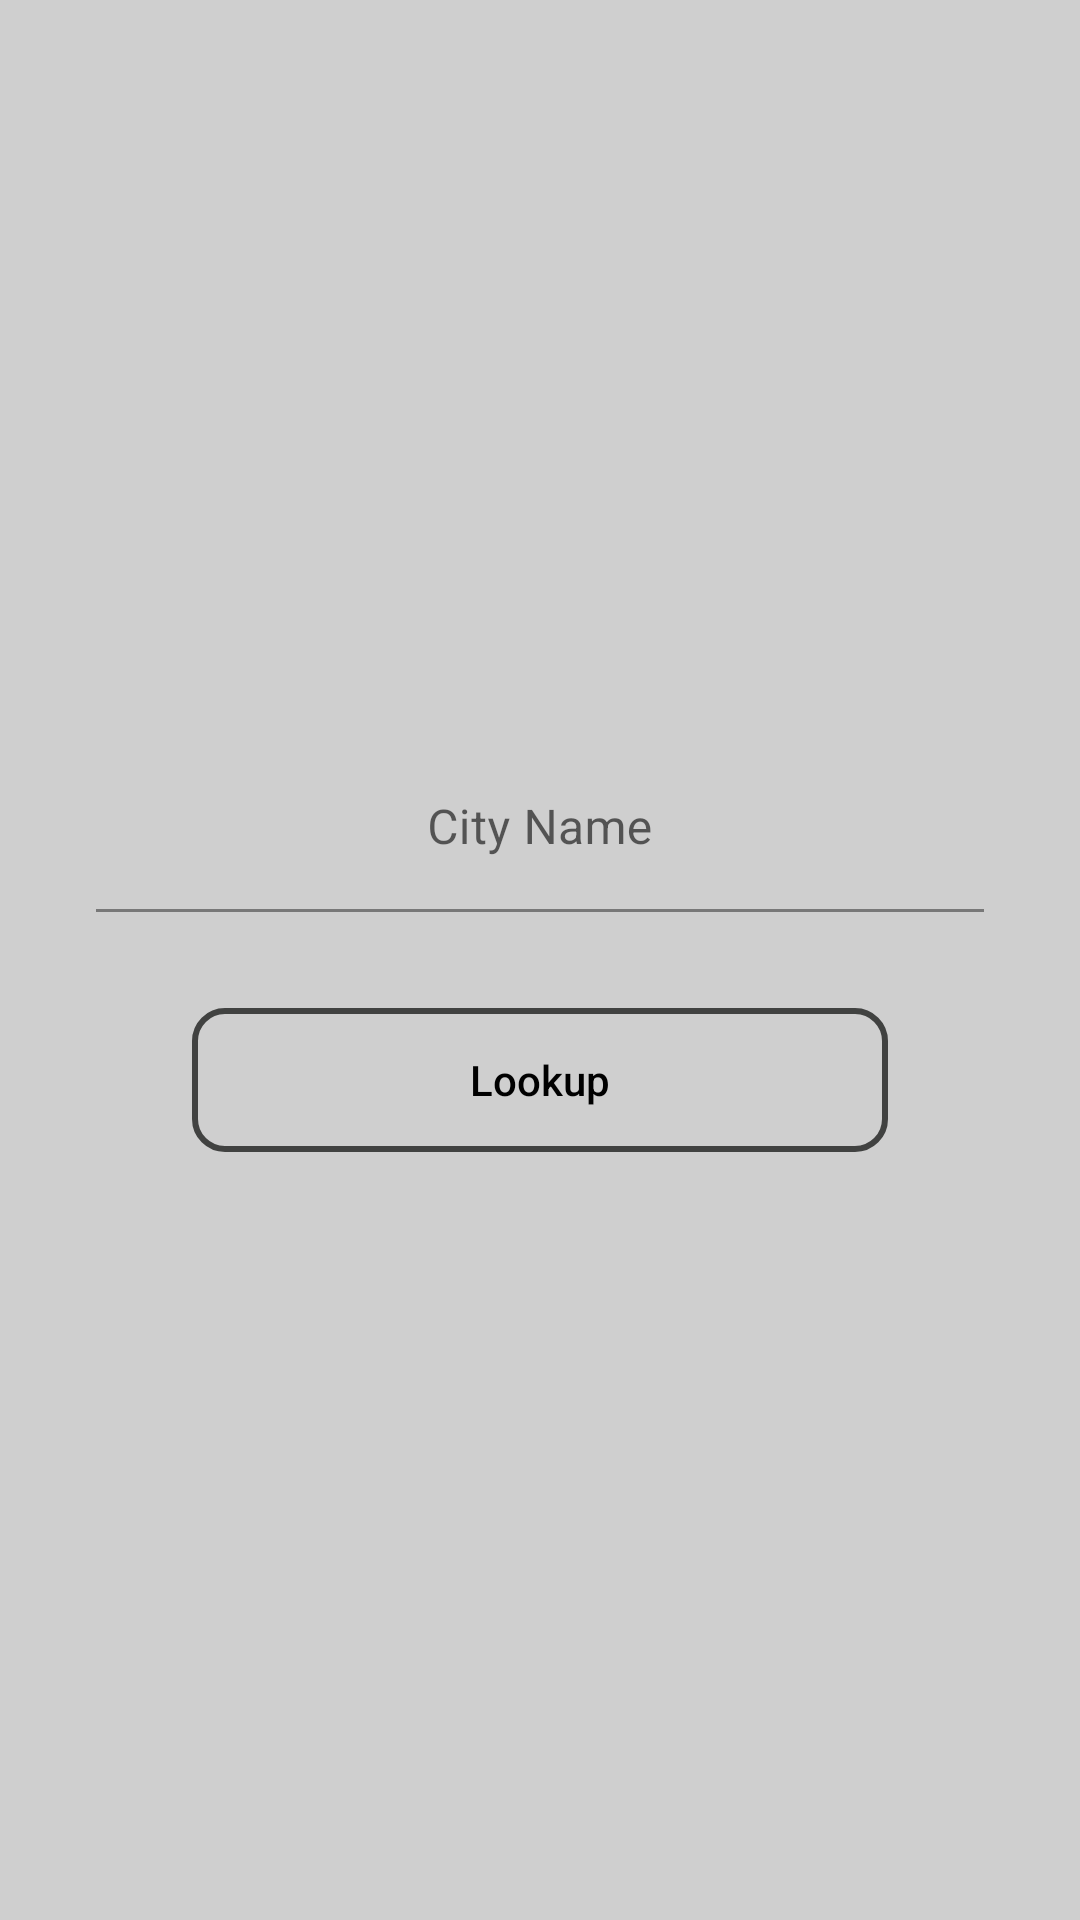

Here is an Android app screen rendered from its layout file. Give the layout XML and the strings, colors and styles it references.
<!-- AndroidManifest.xml: application theme Theme.ANCEPTrainingWeatherApp -->
<!-- res/layout/activity_main.xml -->
<?xml version="1.0" encoding="utf-8"?>
<androidx.constraintlayout.widget.ConstraintLayout xmlns:android="http://schemas.android.com/apk/res/android"
    xmlns:app="http://schemas.android.com/apk/res-auto"
    xmlns:tools="http://schemas.android.com/tools"
    android:layout_width="match_parent"
    android:layout_height="match_parent"
    android:background="@color/light_grey"
    tools:context=".view.MainActivity">

    <com.google.android.material.textfield.TextInputLayout
        android:id="@+id/textInputLayout"
        android:layout_width="0dp"
        android:layout_height="wrap_content"
        android:layout_marginStart="32dp"
        android:layout_marginEnd="32dp"
        android:layout_marginBottom="16dp"
        app:layout_constraintBottom_toTopOf="@+id/guideline3"
        app:layout_constraintEnd_toEndOf="parent"
        app:layout_constraintStart_toStartOf="parent">

        <com.google.android.material.textfield.TextInputEditText
            android:id="@+id/et_city_name"
            android:layout_width="match_parent"
            android:layout_height="match_parent"
            android:background="#00FFFFFF"
            android:gravity="center"
            android:hint="City Name"
            android:singleLine="true"
            android:textColor="@color/black" />

    </com.google.android.material.textfield.TextInputLayout>

    <Button
        android:id="@+id/btn_look_up"
        android:layout_width="0dp"
        android:layout_height="wrap_content"
        android:layout_marginStart="32dp"
        android:layout_marginTop="16dp"
        android:layout_marginEnd="32dp"
        android:background="@drawable/lookup_button"
        android:text="Lookup"
        android:textAllCaps="false"
        android:textColor="@color/black"
        app:cornerRadius="20dp"
        app:layout_constraintEnd_toEndOf="@+id/textInputLayout"
        app:layout_constraintStart_toStartOf="@+id/textInputLayout"
        app:layout_constraintTop_toBottomOf="@id/guideline3" />

    <androidx.constraintlayout.widget.Guideline
        android:id="@+id/guideline3"
        android:layout_width="wrap_content"
        android:layout_height="wrap_content"
        android:orientation="horizontal"
        app:layout_constraintGuide_percent="0.5" />
</androidx.constraintlayout.widget.ConstraintLayout>
<!-- resources referenced by this layout -->
<resources>
  <color name="black">#FF000000</color>
  <color name="light_grey">#CFCFCF</color>
  <!-- drawable lookup_button (drawable) -->
  <?xml version="1.0" encoding="utf-8"?>
  <selector xmlns:android="http://schemas.android.com/apk/res/android">
  
      <item>
          <shape android:shape="rectangle">
              <solid android:color="#00FDFDFD"/>
              <stroke android:color="#414241" android:width="2dp"/>
              <corners android:radius="10dp"/>
          </shape>
  
      </item>
  
  </selector>
  <style name="Theme.ANCEPTrainingWeatherApp" parent="Theme.MaterialComponents.DayNight.NoActionBar">
          
          <item name="colorPrimary">@color/grey</item>
          <item name="colorPrimaryVariant">@color/purple_700</item>
          <item name="colorOnPrimary">@color/white</item>
          
          <item name="colorSecondary">@color/teal_200</item>
          <item name="colorSecondaryVariant">@color/teal_700</item>
          <item name="colorOnSecondary">@color/black</item>
          
          <item name="android:statusBarColor" tools:targetApi="l">@color/grey</item>
          <item name="android:actionBarStyle">@style/MyActionBar</item>
          
      </style>
  <color name="grey">#888888</color>
  <color name="purple_700">#FF3700B3</color>
  <color name="white">#FFFFFFFF</color>
  <color name="teal_200">#FF03DAC5</color>
  <color name="teal_700">#FF018786</color>
  <style name="MyActionBar" parent="@style/ThemeOverlay.AppCompat.ActionBar">
          <item name="android:background">@color/purple_500</item>
          <item name="colorControlNormal">@color/white</item>
          <item name="android:colorForeground">@color/white</item>
      </style>
  <color name="purple_500">#7B1FFF</color>
</resources>
